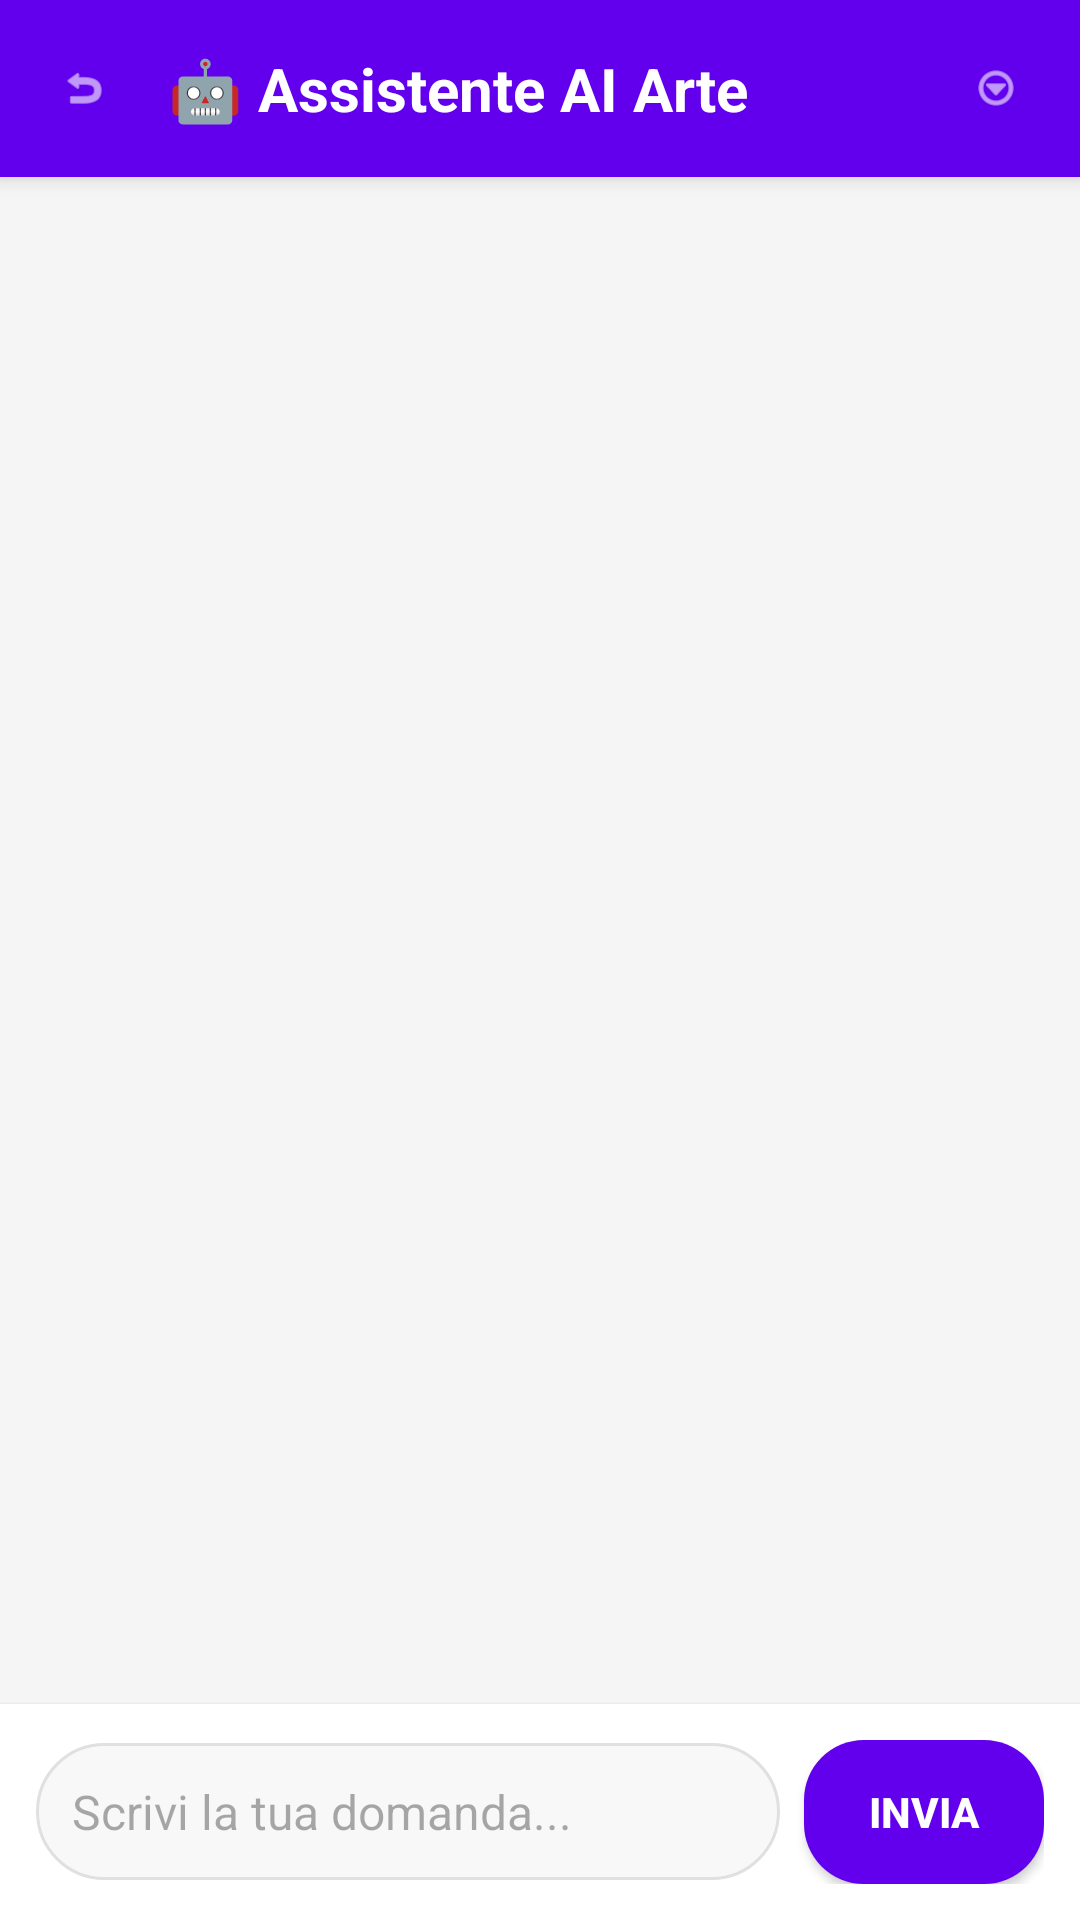

Write the Android layout XML for this screen, with the resource values it uses.
<!-- AndroidManifest.xml: activity theme Theme.MuseoApp -->
<!-- res/layout/activity_chat.xml -->
<?xml version="1.0" encoding="utf-8"?>
<LinearLayout xmlns:android="http://schemas.android.com/apk/res/android"
              xmlns:tools="http://schemas.android.com/tools"
              android:layout_width="match_parent"
              android:layout_height="match_parent"
              android:background="#F5F5F5"
              android:orientation="vertical"
              tools:context=".ui.chat.ChatActivity">

    
    <LinearLayout
            android:layout_width="match_parent"
            android:layout_height="wrap_content"
            android:background="#6200EE"
            android:elevation="4dp"
            android:gravity="center_vertical"
            android:orientation="horizontal"
            android:padding="16dp">

        
        <ImageView
                android:id="@+id/backButton"
                android:layout_width="24dp"
                android:layout_height="24dp"
                android:background="?android:attr/selectableItemBackgroundBorderless"
                android:clickable="true"
                android:focusable="true"
                android:padding="4dp"
                android:src="@android:drawable/ic_menu_revert"
                android:tint="@android:color/white" />

        
        <TextView
                android:layout_width="0dp"
                android:layout_height="wrap_content"
                android:layout_marginStart="16dp"
                android:layout_weight="1"
                android:text="🤖 Assistente AI Arte"
                android:textColor="@android:color/white"
                android:textSize="20sp"
                android:textStyle="bold" />

        
        <ImageView
                android:id="@+id/menuButton"
                android:layout_width="24dp"
                android:layout_height="24dp"
                android:background="?android:attr/selectableItemBackgroundBorderless"
                android:clickable="true"
                android:focusable="true"
                android:padding="4dp"
                android:src="@android:drawable/ic_menu_more"
                android:tint="@android:color/white" />

    </LinearLayout>

    
    <androidx.recyclerview.widget.RecyclerView
            android:id="@+id/chatRecyclerView"
            android:layout_width="match_parent"
            android:layout_height="0dp"
            android:layout_weight="1"
            android:clipToPadding="false"
            android:padding="8dp"
            android:scrollbars="vertical" />

    
    <ProgressBar
            android:id="@+id/loadingIndicator"
            android:layout_width="wrap_content"
            android:layout_height="wrap_content"
            android:layout_gravity="center"
            android:layout_marginBottom="8dp"
            android:visibility="gone"
            style="?android:attr/progressBarStyleSmall" />

    
    <LinearLayout
            android:layout_width="match_parent"
            android:layout_height="wrap_content"
            android:background="@android:color/white"
            android:elevation="2dp"
            android:gravity="center_vertical"
            android:orientation="horizontal"
            android:padding="12dp">

        
        <EditText
                android:id="@+id/messageEditText"
                android:layout_width="0dp"
                android:layout_height="wrap_content"
                android:layout_marginEnd="8dp"
                android:layout_weight="1"
                android:background="@drawable/message_input_background"
                android:hint="Scrivi la tua domanda..."
                android:imeOptions="actionSend"
                android:inputType="textMultiLine|textCapSentences"
                android:maxLines="4"
                android:minLines="1"
                android:padding="12dp"
                android:textColor="#333333"
                android:textSize="16sp" />

        
        <Button
                android:id="@+id/sendButton"
                android:layout_width="80dp"
                android:layout_height="wrap_content"
                android:background="@drawable/send_button_background"
                android:text="Invia"
                android:textColor="@android:color/white"
                android:textSize="14sp"
                android:textStyle="bold" />

    </LinearLayout>

</LinearLayout>
<!-- resources referenced by this layout -->
<resources>
  <!-- drawable message_input_background (drawable) -->
  <?xml version="1.0" encoding="utf-8"?>
  <shape xmlns:android="http://schemas.android.com/apk/res/android"
         android:shape="rectangle">
      <solid android:color="#F8F8F8" />
      <stroke android:width="1dp" android:color="#E0E0E0" />
      <corners android:radius="25dp" />
  </shape>
  <!-- drawable send_button_background (drawable) -->
  <?xml version="1.0" encoding="utf-8"?>
  <shape xmlns:android="http://schemas.android.com/apk/res/android"
         android:shape="rectangle">
      <solid android:color="#6200EE" />
      <corners android:radius="20dp" />
  </shape>
  <style name="Theme.MuseoApp" parent="Theme.MaterialComponents.DayNight.NoActionBar">
          
          <item name="colorPrimary">@color/purple_500</item>
          <item name="colorPrimaryVariant">@color/purple_700</item>
          <item name="colorOnPrimary">@color/white</item>
  
          
          <item name="colorSecondary">@color/teal_200</item>
          <item name="colorSecondaryVariant">@color/teal_700</item>
          <item name="colorOnSecondary">@color/black</item>
  
          
          <item name="android:windowBackground">@color/white</item>
  
          
      </style>
  <color name="purple_500">#6200EE</color>
  <color name="purple_700">#3700B3</color>
  <color name="white">#FFFFFF</color>
  <color name="teal_200">#03DAC5</color>
  <color name="teal_700">#018786</color>
  <color name="black">#000000</color>
</resources>
